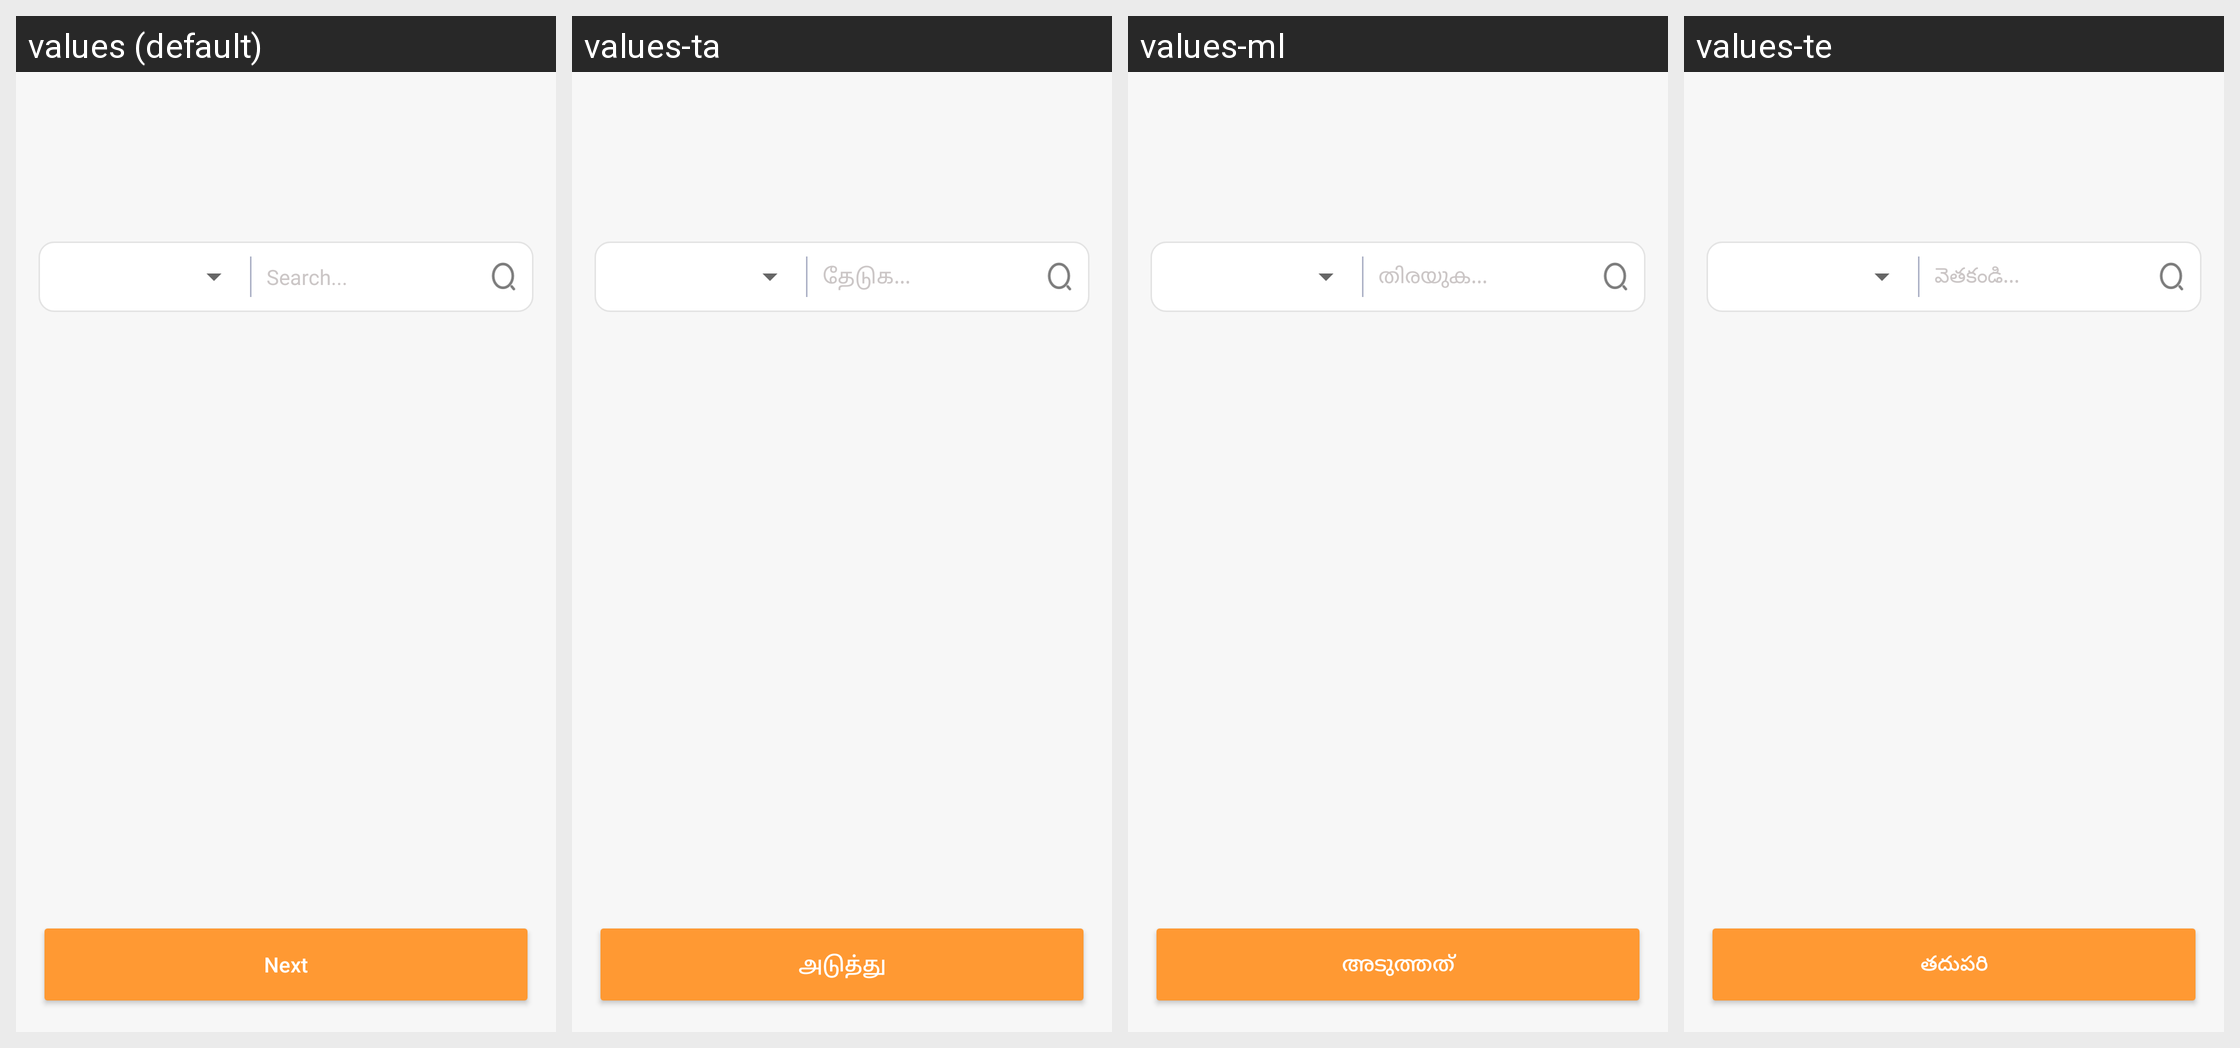

For this localized Android screen grid, give each drawn string resource with its value in every locale shown.
Android screen res/layout/fragment_pandit_ji.xml rendered under 4 locales, left to right: values (default), values-ta, values-ml, values-te. Device: Nexus 5 (rendered at 1080×1920; each locale shown at half size, 540×960, under a caption strip naming it); theme Theme.ADHYATMAH.
Other locales in the repository, not shown: values-bn, values-gu, values-hi, values-kn, values-mr, values-or.
Strings drawn on this screen, with the default value and each locale's value (text and hints the layout hard-codes, and strings that could not be matched under every locale, appear in the picture but are not listed):

search_
  values: Search...
  values-ta: தேடுக...
  values-ml: തിരയുക...
  values-te: వెతకండి...

next
  values: Next
  values-ta: அடுத்து
  values-ml: അടുത്തത്
  values-te: తదుపరి
